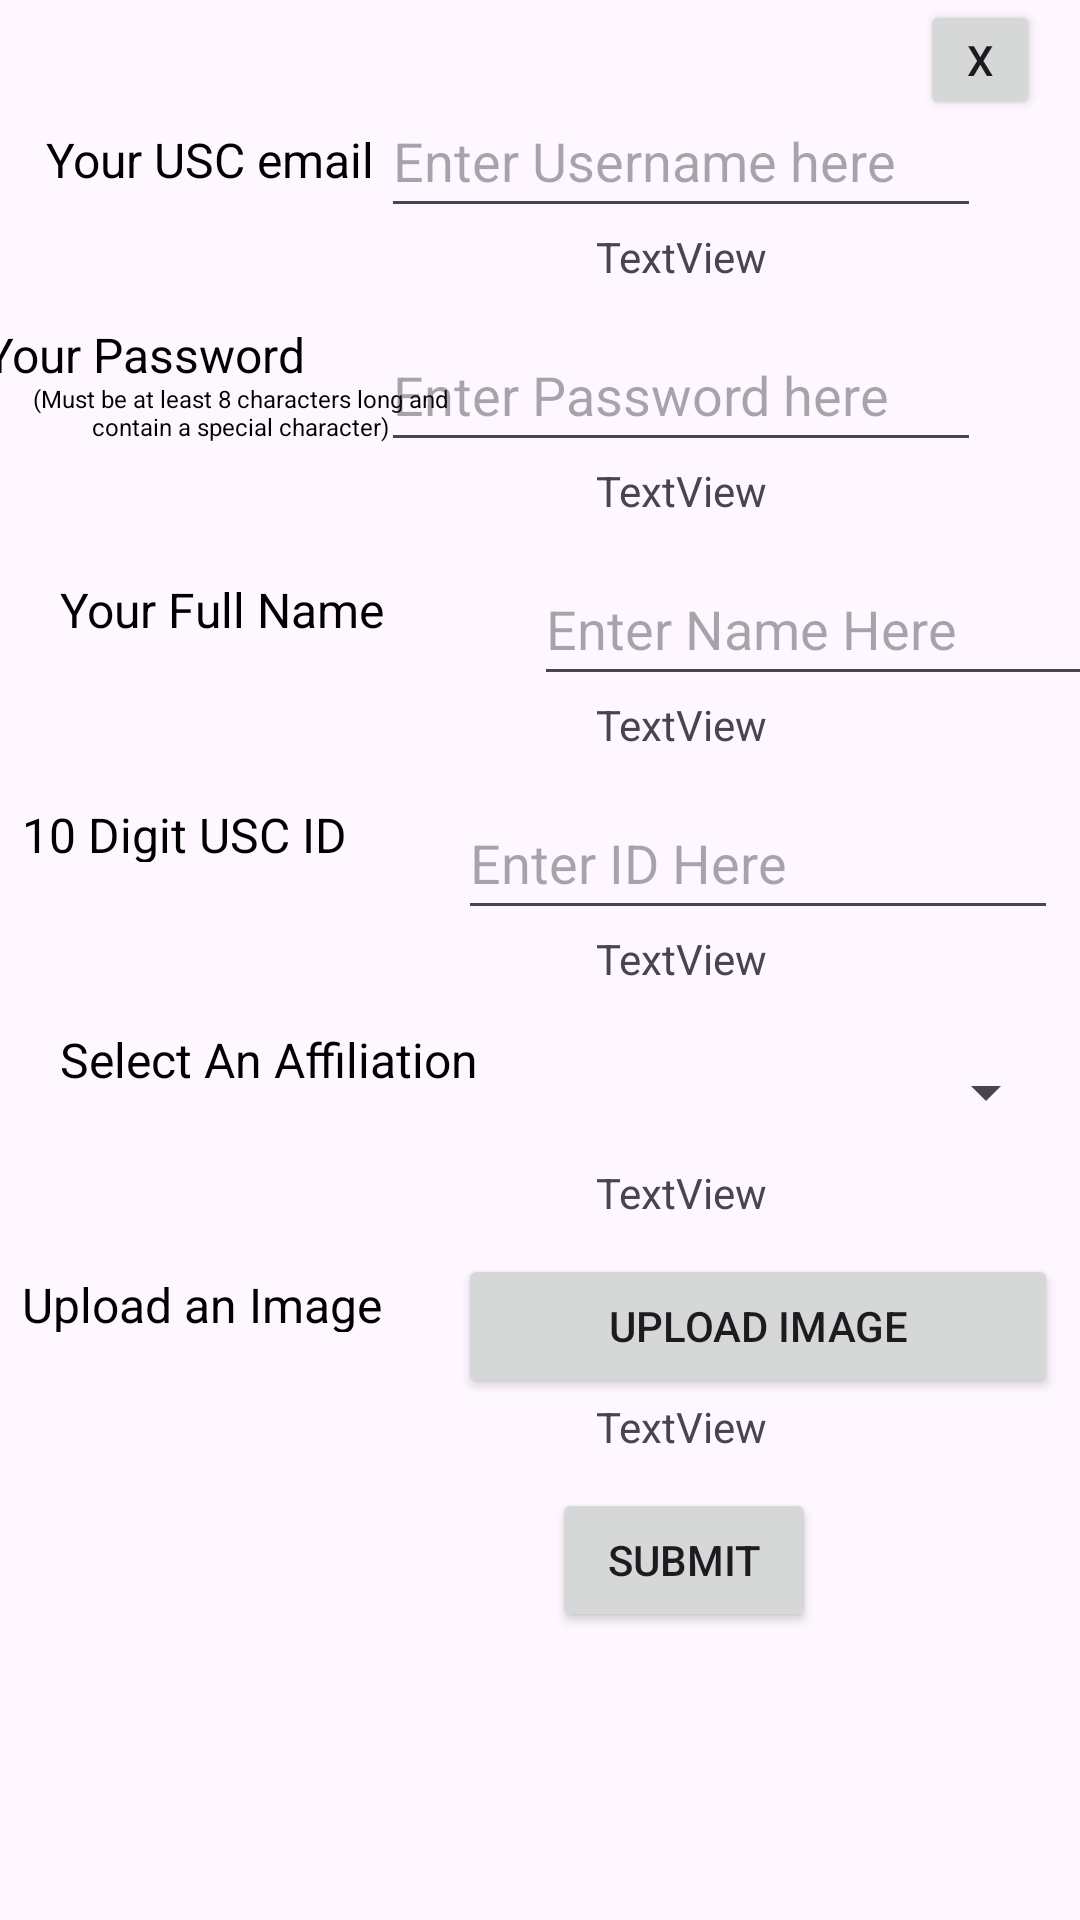

Android layout source for this screen:
<!-- AndroidManifest.xml: application theme Theme.FindASeatFinal2 -->
<!-- res/layout/registration_page.xml -->
<?xml version="1.0" encoding="utf-8"?>
<androidx.constraintlayout.widget.ConstraintLayout xmlns:android="http://schemas.android.com/apk/res/android"
    xmlns:app="http://schemas.android.com/apk/res-auto"
    xmlns:tools="http://schemas.android.com/tools"
    android:layout_width="match_parent"
    android:layout_height="match_parent">

    <TextView
        android:id="@+id/textView"
        android:layout_width="140dp"
        android:layout_height="20dp"
        android:layout_marginTop="-25dp"
        android:backgroundTint="#9C27B0"
        android:text="Your USC email"
        android:textColor="#000000"
        android:textSize="16sp"
        app:layout_constraintBottom_toBottomOf="parent"
        app:layout_constraintEnd_toEndOf="parent"
        app:layout_constraintHorizontal_bias="0.07"
        app:layout_constraintStart_toStartOf="parent"
        app:layout_constraintTop_toTopOf="parent"
        app:layout_constraintVertical_bias="0.104" />

    <TextView
        android:id="@+id/textView2"
        android:layout_width="140dp"
        android:layout_height="20dp"
        android:layout_marginStart="2dp"
        android:layout_marginTop="45dp"
        android:text="Your Password"
        android:textColor="#000000"
        android:textSize="16sp"
        app:layout_constraintEnd_toStartOf="@+id/reg_password_tv"
        app:layout_constraintStart_toStartOf="parent"
        app:layout_constraintTop_toBottomOf="@+id/textView" />

    <TextView
        android:id="@+id/textView3"
        android:layout_width="140dp"
        android:layout_height="20dp"
        android:layout_marginStart="10dp"
        android:text="(Must be at least 8 characters long and contain a special character)"
        android:textAlignment="center"
        android:textColor="#000000"
        android:textSize="8sp"
        app:layout_constraintStart_toStartOf="parent"
        app:layout_constraintTop_toBottomOf="@+id/textView2" />

    <TextView
        android:id="@+id/textView4"
        android:layout_width="140dp"
        android:layout_height="20dp"
        android:layout_marginStart="20dp"
        android:layout_marginTop="45dp"
        android:layout_marginEnd="18dp"
        android:text="Your Full Name"
        android:textColor="#000000"
        android:textSize="16sp"
        app:layout_constraintEnd_toStartOf="@+id/reg_name_tv"
        app:layout_constraintStart_toStartOf="parent"
        app:layout_constraintTop_toBottomOf="@+id/textView3" />

    <TextView
        android:id="@+id/textView5"
        android:layout_width="140dp"
        android:layout_height="20dp"
        android:layout_marginStart="20dp"
        android:layout_marginTop="55dp"
        android:layout_marginEnd="18dp"
        android:text="10 Digit USC ID"
        android:textColor="#000000"
        android:textSize="16sp"
        app:layout_constraintEnd_toStartOf="@+id/reg_id_tv"
        app:layout_constraintStart_toStartOf="parent"
        app:layout_constraintTop_toBottomOf="@+id/textView4" />

    <TextView
        android:id="@+id/textView6"
        android:layout_width="wrap_content"
        android:layout_height="wrap_content"
        android:layout_marginStart="20dp"
        android:layout_marginTop="55dp"
        android:text="Select An Affiliation"
        android:textColor="#000000"
        android:textSize="16sp"
        app:layout_constraintStart_toStartOf="parent"
        app:layout_constraintTop_toBottomOf="@+id/textView5" />

    <TextView
        android:id="@+id/textView7"
        android:layout_width="140dp"
        android:layout_height="20dp"
        android:layout_marginStart="20dp"
        android:layout_marginTop="60dp"
        android:layout_marginEnd="18dp"
        android:text="Upload an Image"
        android:textColor="#000000"
        android:textSize="16sp"
        app:layout_constraintEnd_toStartOf="@+id/button"
        app:layout_constraintStart_toStartOf="parent"
        app:layout_constraintTop_toBottomOf="@+id/textView6" />

    <TextView
        android:id="@+id/textView16"
        android:layout_width="200dp"
        android:layout_height="wrap_content"
        android:layout_marginEnd="33dp"
        android:text="TextView"
        android:textAlignment="center"
        app:layout_constraintEnd_toEndOf="parent"
        app:layout_constraintTop_toBottomOf="@+id/button" />

    <TextView
        android:id="@+id/reg_email_error_tv"
        android:layout_width="200dp"
        android:layout_height="wrap_content"
        android:layout_marginEnd="33dp"
        android:text="TextView"
        android:textAlignment="center"
        app:layout_constraintEnd_toEndOf="parent"
        app:layout_constraintTop_toBottomOf="@+id/reg_email_tv" />

    <TextView
        android:id="@+id/reg_password_error_tv"
        android:layout_width="200dp"
        android:layout_height="wrap_content"
        android:layout_marginEnd="33dp"
        android:text="TextView"
        android:textAlignment="center"
        app:layout_constraintEnd_toEndOf="parent"
        app:layout_constraintTop_toBottomOf="@+id/reg_password_tv" />

    <TextView
        android:id="@+id/reg_name_error_tv"
        android:layout_width="200dp"
        android:layout_height="wrap_content"
        android:layout_marginEnd="33dp"
        android:text="TextView"
        android:textAlignment="center"
        app:layout_constraintEnd_toEndOf="parent"
        app:layout_constraintTop_toBottomOf="@+id/reg_name_tv" />

    <TextView
        android:id="@+id/reg_id_error_tv"
        android:layout_width="200dp"
        android:layout_height="wrap_content"
        android:layout_marginEnd="33dp"
        android:text="TextView"
        android:textAlignment="center"
        app:layout_constraintEnd_toEndOf="parent"
        app:layout_constraintTop_toBottomOf="@+id/reg_id_tv" />

    <TextView
        android:id="@+id/reg_affiliation_error_tv"
        android:layout_width="200dp"
        android:layout_height="wrap_content"
        android:layout_marginEnd="33dp"
        android:text="TextView"
        android:textAlignment="center"
        app:layout_constraintEnd_toEndOf="parent"
        app:layout_constraintTop_toBottomOf="@+id/spinner" />

    <EditText
        android:id="@+id/reg_email_tv"
        android:layout_width="200dp"
        android:layout_height="48dp"
        android:layout_marginStart="18dp"
        android:layout_marginTop="28dp"
        android:layout_marginEnd="33dp"
        android:ems="10"
        android:hint="Enter Username here"
        android:inputType="text"
        android:shadowColor="#9C27B0"
        android:text=""
        android:textColor="#000000"
        app:layout_constraintEnd_toEndOf="parent"
        app:layout_constraintHorizontal_bias="1.0"
        app:layout_constraintStart_toEndOf="@+id/textView"
        app:layout_constraintTop_toTopOf="parent" />

    <EditText
        android:id="@+id/reg_password_tv"
        android:layout_width="200dp"
        android:layout_height="48dp"
        android:layout_marginStart="18dp"
        android:layout_marginTop="30dp"
        android:layout_marginEnd="33dp"
        android:ems="10"
        android:hint="Enter Password here"
        android:inputType="text"
        android:shadowColor="#9C27B0"
        android:text=""
        app:layout_constraintEnd_toEndOf="parent"
        app:layout_constraintHorizontal_bias="1.0"
        app:layout_constraintStart_toStartOf="parent"
        app:layout_constraintTop_toBottomOf="@+id/reg_email_tv" />

    <EditText
        android:id="@+id/reg_name_tv"
        android:layout_width="200dp"
        android:layout_height="48dp"
        android:layout_marginStart="178dp"
        android:layout_marginTop="30dp"
        android:layout_marginEnd="33dp"
        android:ems="10"
        android:hint="Enter Name Here"
        android:inputType="text"
        android:text=""
        app:layout_constraintEnd_toEndOf="parent"
        app:layout_constraintHorizontal_bias="0.0"
        app:layout_constraintStart_toStartOf="parent"
        app:layout_constraintTop_toBottomOf="@+id/reg_password_tv" />

    <EditText
        android:id="@+id/reg_id_tv"
        android:layout_width="200dp"
        android:layout_height="48dp"
        android:layout_marginStart="178dp"
        android:layout_marginTop="30dp"
        android:layout_marginEnd="33dp"
        android:ems="10"
        android:hint="Enter ID Here"
        android:inputType="text"
        android:text=""
        app:layout_constraintEnd_toEndOf="parent"
        app:layout_constraintStart_toStartOf="parent"
        app:layout_constraintTop_toBottomOf="@+id/reg_name_tv" />

    <Spinner
        android:id="@+id/spinner"
        android:layout_width="200dp"
        android:layout_height="48dp"
        android:layout_marginStart="178dp"
        android:layout_marginTop="30dp"
        android:layout_marginEnd="33dp"
        app:layout_constraintEnd_toEndOf="parent"
        app:layout_constraintStart_toStartOf="parent"
        app:layout_constraintTop_toBottomOf="@+id/reg_id_tv" />

    <Button
        android:id="@+id/button"
        android:layout_width="200dp"
        android:layout_height="48dp"
        android:layout_marginStart="178dp"
        android:layout_marginTop="30dp"
        android:layout_marginEnd="33dp"
        android:text="Upload Image"
        app:layout_constraintEnd_toEndOf="parent"
        app:layout_constraintStart_toStartOf="parent"
        app:layout_constraintTop_toBottomOf="@+id/spinner" />

    <Button
        android:id="@+id/reg_submit_tv"
        android:layout_width="wrap_content"
        android:layout_height="wrap_content"
        android:layout_marginTop="30dp"
        android:layout_marginEnd="88dp"
        android:text="Submit"
        app:layout_constraintEnd_toEndOf="parent"
        app:layout_constraintTop_toBottomOf="@+id/button" />

    <Button
        android:id="@+id/reg_goback_tv"
        android:layout_width="40dp"
        android:layout_height="40dp"
        android:layout_marginEnd="-220dp"
        android:text="X"
        app:layout_constraintEnd_toStartOf="@+id/reg_email_tv"
        app:layout_constraintTop_toTopOf="parent" />

    <ImageView
        android:id="@+id/imageView"
        android:layout_width="100dp"
        android:layout_height="100dp"
        android:layout_marginStart="40dp"
        android:layout_marginTop="25dp"
        app:layout_constraintStart_toStartOf="parent"
        app:layout_constraintTop_toBottomOf="@+id/textView7" />

</androidx.constraintlayout.widget.ConstraintLayout>
<!-- resources referenced by this layout -->
<resources>
  <style name="Theme.FindASeatFinal2" parent="Base.Theme.FindASeatFinal2" />
  <style name="Base.Theme.FindASeatFinal2" parent="Theme.Material3.DayNight.NoActionBar">
          
          
      </style>
</resources>
